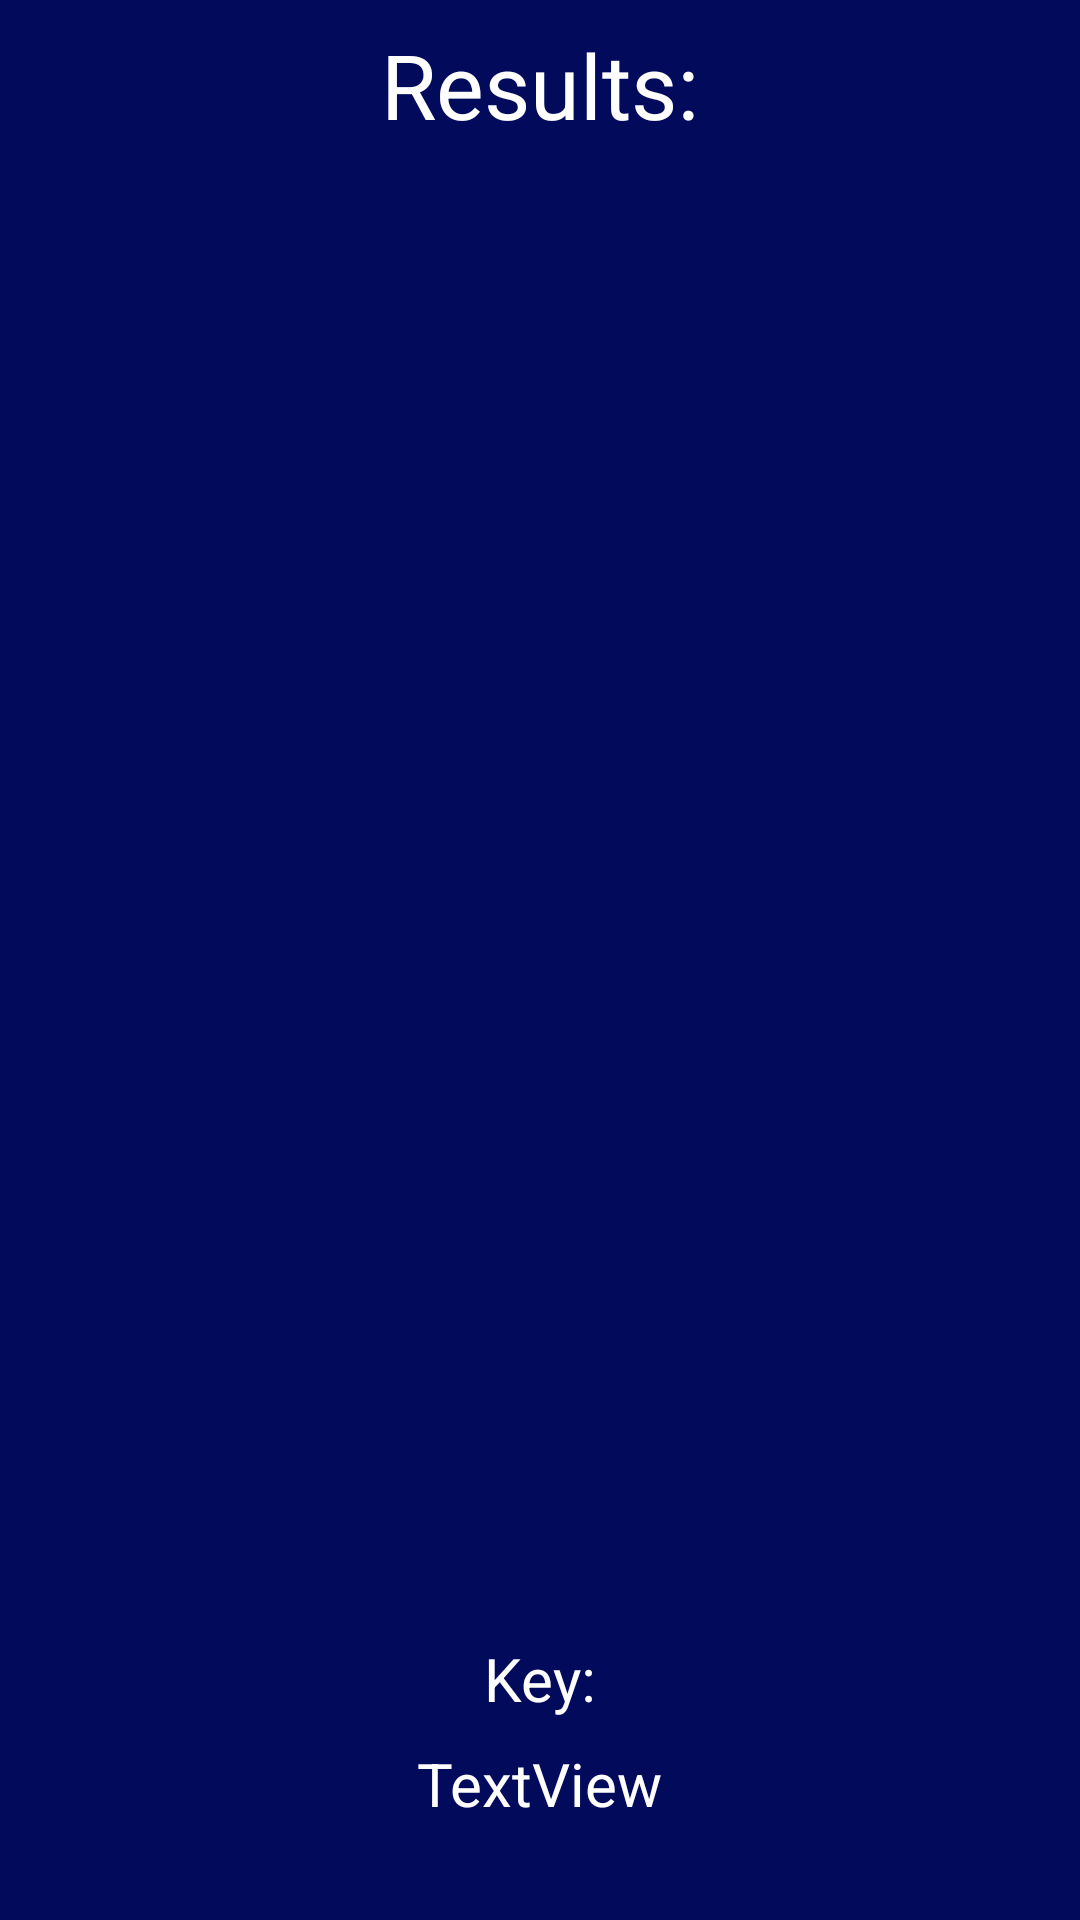

Android layout source for this screen:
<!-- AndroidManifest.xml: application theme AppTheme -->
<!-- res/layout/activity_result.xml -->
<?xml version="1.0" encoding="utf-8"?>
<android.support.constraint.ConstraintLayout xmlns:android="http://schemas.android.com/apk/res/android"
    xmlns:app="http://schemas.android.com/apk/res-auto"
    xmlns:tools="http://schemas.android.com/tools"
    android:layout_width="match_parent"
    android:layout_height="match_parent"
    tools:context="com.avagr.crypt.ResultActivity"
    tools:layout_editor_absoluteY="81dp">

    <TextView
        android:id="@+id/keyView"
        android:layout_width="wrap_content"
        android:layout_height="wrap_content"
        android:layout_marginBottom="32dp"
        android:layout_marginEnd="8dp"
        android:layout_marginStart="8dp"
        android:text="TextView"
        android:textIsSelectable="true"
        android:textSize="20dp"
        app:layout_constraintBottom_toBottomOf="parent"
        app:layout_constraintEnd_toEndOf="parent"
        app:layout_constraintStart_toStartOf="parent" />

    <TextView
        android:id="@+id/restitle"
        android:layout_width="wrap_content"
        android:layout_height="wrap_content"
        android:layout_marginEnd="8dp"
        android:layout_marginStart="8dp"
        android:layout_marginTop="8dp"
        android:text="Results:"
        android:textSize="30dp"
        app:layout_constraintEnd_toEndOf="parent"
        app:layout_constraintStart_toStartOf="parent"
        app:layout_constraintTop_toTopOf="parent" />

    <TextView
        android:id="@+id/keytitle"
        android:layout_width="wrap_content"
        android:layout_height="wrap_content"
        android:layout_marginBottom="8dp"
        android:layout_marginEnd="8dp"
        android:layout_marginStart="8dp"
        android:text="Key:"
        android:textSize="20dp"
        app:layout_constraintBottom_toTopOf="@+id/keyView"
        app:layout_constraintEnd_toEndOf="parent"
        app:layout_constraintStart_toStartOf="parent" />

    <FrameLayout
        android:id="@+id/frameLayout"
        android:layout_width="368dp"
        android:layout_height="389dp"
        android:layout_marginBottom="8dp"
        android:layout_marginEnd="8dp"
        android:layout_marginStart="8dp"
        android:layout_marginTop="8dp"
        android:textIsSelectable="true"
        android:focusable="true"
        android:longClickable="true"
        android:clickable="true"
        android:elevation="2dp"
        app:layout_constraintBottom_toBottomOf="@+id/resframe"
        app:layout_constraintEnd_toEndOf="@+id/resframe"
        app:layout_constraintStart_toStartOf="@+id/resframe"
        app:layout_constraintTop_toTopOf="@+id/resframe">

        <TextView
            android:id="@+id/resultView"
            android:layout_width="365dp"
            android:layout_height="match_parent"
            android:scrollbars="vertical"
            android:text=""
            android:textIsSelectable="true"
            android:focusable="true"
            android:longClickable="true"
            android:textSize="20sp" />
    </FrameLayout>

    <ImageView
        android:id="@+id/resframe"
        android:layout_width="395dp"
        android:layout_height="408dp"
        android:layout_marginBottom="8dp"
        android:layout_marginEnd="8dp"
        android:layout_marginStart="8dp"
        android:layout_marginTop="8dp"
        app:layout_constraintBottom_toTopOf="@+id/keytitle"
        app:layout_constraintEnd_toEndOf="parent"
        app:layout_constraintStart_toStartOf="parent"
        app:layout_constraintTop_toBottomOf="@+id/restitle"
        app:srcCompat="@drawable/rframe" />

    <ImageButton
        android:id="@+id/shareButton"
        style="@style/Widget.AppCompat.ImageButton"
        android:layout_width="45dp"
        android:layout_height="45dp"
        android:background="@android:color/transparent"
        android:elevation="10dp"
        android:scaleType="fitCenter"
        app:layout_constraintEnd_toEndOf="parent"
        app:layout_constraintTop_toTopOf="parent"
        app:srcCompat="@drawable/share_icon" />

    <ImageButton
        android:id="@+id/saveButton"
        style="@style/Widget.AppCompat.ImageButton"
        android:layout_width="45dp"
        android:layout_height="45dp"
        android:background="@android:color/transparent"
        android:elevation="10dp"
        android:scaleType="fitCenter"
        app:layout_constraintStart_toStartOf="parent"
        app:layout_constraintTop_toTopOf="parent"
        app:srcCompat="@drawable/save_icon" />

    <ImageView
        android:id="@+id/leftquarter"
        android:layout_width="55dp"
        android:layout_height="55dp"
        app:layout_constraintStart_toStartOf="parent"
        app:layout_constraintTop_toTopOf="parent"
        app:srcCompat="@drawable/leftquarter" />

    <ImageView
        android:id="@+id/rightquarter"
        android:layout_width="55dp"
        android:layout_height="55dp"
        app:layout_constraintEnd_toEndOf="parent"
        app:layout_constraintTop_toTopOf="parent"
        app:srcCompat="@drawable/rightquarter" />

</android.support.constraint.ConstraintLayout>
<!-- resources referenced by this layout -->
<resources>
  <!-- drawable leftquarter (drawable) -->
  <?xml version="1.0" encoding="utf-8"?>
  <layer-list xmlns:android="http://schemas.android.com/apk/res/android">
      <item>
          <shape android:shape="rectangle">
              <solid android:color="@color/colorAccent"/>
              <corners android:topRightRadius="0dp" android:bottomRightRadius="50dp"/>
          </shape>
      </item>
  </layer-list>
  <!-- drawable rframe (drawable) -->
  <?xml version="1.0" encoding="utf-8"?>
  <layer-list xmlns:android="http://schemas.android.com/apk/res/android">
      <item>
          <shape android:shape="rectangle">
              <corners android:radius="23dip" />
              <stroke android:width="3dip" android:color="@color/colorAccent" />
          </shape>
      </item>
  </layer-list>
  <!-- drawable rightquarter (drawable) -->
  <?xml version="1.0" encoding="utf-8"?>
  <layer-list xmlns:android="http://schemas.android.com/apk/res/android">
      <item>
          <shape android:shape="rectangle">
              <solid android:color="@color/colorAccent"/>
              <corners android:topLeftRadius="0dp" android:bottomLeftRadius="50dp"/>
          </shape>
      </item>
      
  </layer-list>
  <style name="AppTheme" parent="Theme.AppCompat.Light.NoActionBar">
          
          <item name="colorPrimary">@color/colorPrimary</item>
          <item name="colorPrimaryDark">@color/colorPrimaryDark</item>
          <item name="colorAccent">@color/colorAccent</item>
          <item name="android:windowBackground">@color/activityBackground</item>
          <item name="android:textColor">#ffffffff</item>
          <item name="android:editTextColor">#ffffffff</item>
          <item name="android:textColorPrimary">#ffffffff</item>
          <item name="android:textColorSecondary">#ffffffff</item>
          <item name="android:textColorTertiary">#ffffffff</item>
          <item name="android:textColorHint">#ffffff</item>
          <item name="android:spinnerDropDownItemStyle">@color/colorAccent</item>
          <item name="android:windowNoTitle">true</item>
      </style>
  <color name="colorAccent">#f9a825</color>
  <color name="colorPrimary">#2237ab</color>
  <color name="colorPrimaryDark">#0c0970</color>
  <color name="activityBackground">#020a5c</color>
</resources>
